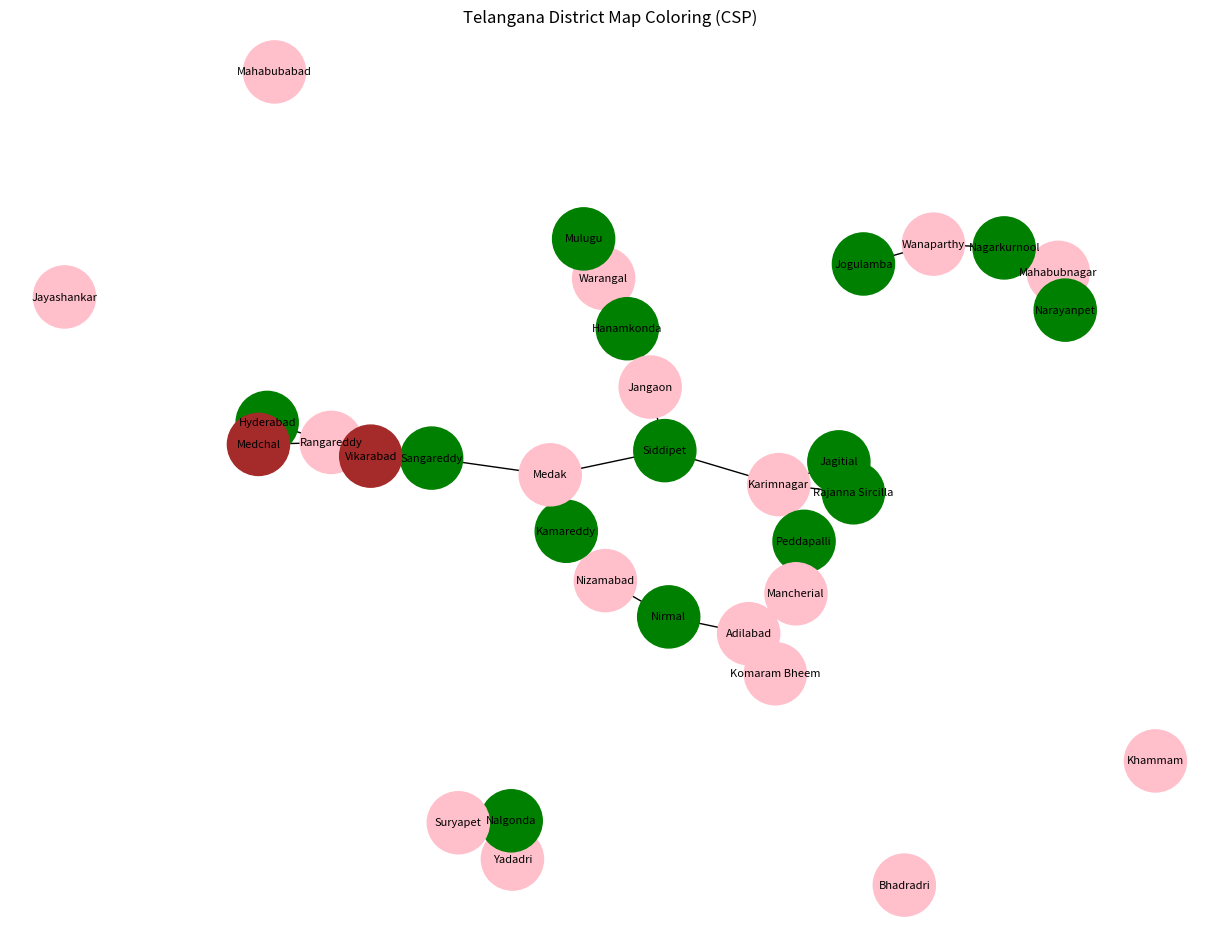

Write the Python code that produced this figure.
import matplotlib.pyplot as plt
import networkx as nx

# Telangana districts
districts = [
'Adilabad','Nirmal','Nizamabad','Kamareddy','Karimnagar',
'Peddapalli','Jagitial','Rajanna Sircilla','Medak','Sangareddy',
'Siddipet','Warangal','Hanamkonda','Mulugu','Bhadradri',
'Khammam','Mahabubabad','Jangaon','Yadadri','Nalgonda',
'Suryapet','Rangareddy','Hyderabad','Vikarabad','Medchal',
'Mahabubnagar','Nagarkurnool','Wanaparthy','Jogulamba',
'Narayanpet','Komaram Bheem','Mancherial','Jayashankar'
]

# CSP domain
colors = ['Pink','Green','Brown','Yellow']

# Adjacency constraints
neighbors = {

'Adilabad':['Nirmal','Komaram Bheem','Mancherial'],
'Nirmal':['Adilabad','Nizamabad'],
'Nizamabad':['Nirmal','Kamareddy'],
'Kamareddy':['Nizamabad','Medak'],
'Medak':['Kamareddy','Sangareddy','Siddipet'],
'Sangareddy':['Medak','Vikarabad','Rangareddy'],
'Vikarabad':['Sangareddy','Rangareddy'],
'Rangareddy':['Hyderabad','Medchal','Vikarabad'],
'Hyderabad':['Rangareddy','Medchal'],
'Medchal':['Hyderabad','Rangareddy'],

'Karimnagar':['Peddapalli','Jagitial','Rajanna Sircilla','Siddipet'],
'Peddapalli':['Karimnagar','Mancherial'],
'Jagitial':['Karimnagar'],
'Rajanna Sircilla':['Karimnagar'],
'Siddipet':['Medak','Karimnagar','Jangaon'],

'Warangal':['Hanamkonda','Mulugu'],
'Hanamkonda':['Warangal','Jangaon'],
'Mulugu':['Warangal'],
'Jangaon':['Siddipet','Hanamkonda'],

'Nalgonda':['Suryapet','Yadadri'],
'Suryapet':['Nalgonda'],
'Yadadri':['Nalgonda'],

'Mahabubnagar':['Narayanpet','Nagarkurnool'],
'Nagarkurnool':['Mahabubnagar','Wanaparthy'],
'Wanaparthy':['Nagarkurnool','Jogulamba'],
'Jogulamba':['Wanaparthy'],
'Narayanpet':['Mahabubnagar']
}

# -------- CSP --------

def is_valid(district, color, assignment):
    if district in neighbors:
        for neighbor in neighbors[district]:
            if neighbor in assignment and assignment[neighbor] == color:
                return False
    return True


def backtrack(assignment):

    # goal test
    if len(assignment) == len(districts):
        return assignment

    # select unassigned variable
    for district in districts:
        if district not in assignment:

            for color in colors:

                if is_valid(district, color, assignment):

                    assignment[district] = color

                    result = backtrack(assignment)

                    if result:
                        return result

                    del assignment[district]

            return None


solution = backtrack({})

print("\nTelangana District Coloring\n")

for d in solution:
    print(d,"->",solution[d])


# -------- GRAPH DISPLAY --------

G = nx.Graph()

for d in districts:
    G.add_node(d)

for d in neighbors:
    for n in neighbors[d]:
        G.add_edge(d,n)

node_colors = [solution[d] for d in G.nodes()]

plt.figure(figsize=(12,9))

pos = nx.spring_layout(G, seed=42)

nx.draw(
    G,
    pos,
    with_labels=True,
    node_color=node_colors,
    node_size=2000,
    font_size=8,
    edge_color="black"
)

plt.title("Telangana District Map Coloring (CSP)")
plt.show()
